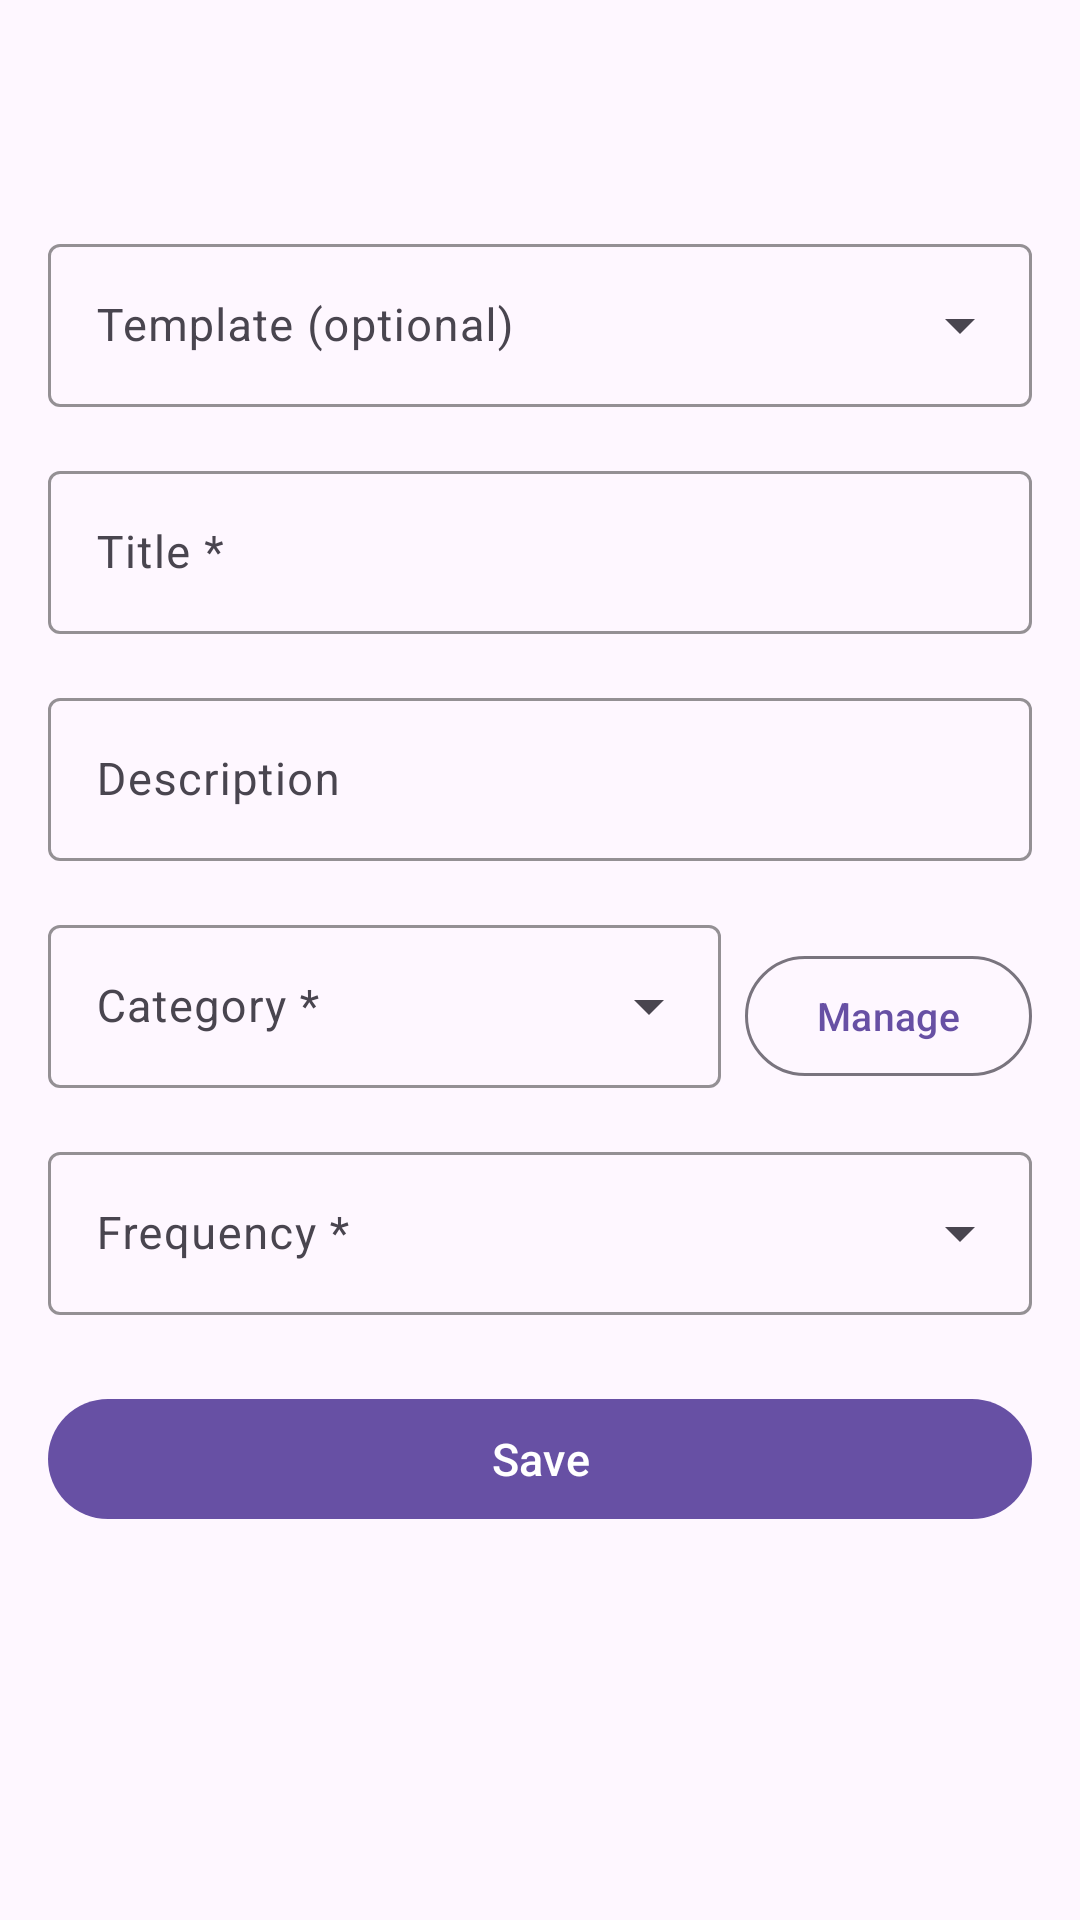

Produce the Android XML layout that renders to this screen, including the resource entries it uses.
<!-- AndroidManifest.xml: application theme Theme.HabitMoney -->
<!-- res/layout/fragment_create_edit_habit.xml -->
<?xml version="1.0" encoding="utf-8"?>
<FrameLayout xmlns:android="http://schemas.android.com/apk/res/android"
    xmlns:app="http://schemas.android.com/apk/res-auto"
    android:layout_width="match_parent"
    android:layout_height="match_parent">

    <ScrollView
        android:layout_width="match_parent"
        android:layout_height="match_parent"
        android:fillViewport="true"
        android:isScrollContainer="true"
        android:clipToPadding="false"
        android:padding="16dp">

        <LinearLayout
            android:layout_width="match_parent"
            android:layout_height="wrap_content"
            android:orientation="vertical">

            
            <LinearLayout
                android:layout_width="match_parent"
                android:layout_height="wrap_content"
                android:orientation="horizontal"
                android:layout_marginBottom="24dp">

                <ImageButton
                    android:id="@+id/formBackButton"
                    android:layout_width="36dp"
                    android:layout_height="36dp"
                    android:background="?attr/selectableItemBackgroundBorderless"
                    android:src="@drawable/ic_chevron_left"
                    android:contentDescription="Back"
                    android:tint="?attr/colorOnSurface" />

                <TextView
                    android:id="@+id/formTitle"
                    android:layout_width="0dp"
                    android:layout_height="wrap_content"
                    android:layout_gravity="center"
                    android:layout_marginStart="12dp"
                    android:layout_weight="1"
                    android:textSize="20sp"
                    android:textStyle="bold"
                    android:textColor="?attr/colorOnSurface" />

            </LinearLayout>

            
            <com.google.android.material.textfield.TextInputLayout
                android:id="@+id/templateLayout"
                style="@style/Widget.Material3.TextInputLayout.OutlinedBox.ExposedDropdownMenu"
                android:layout_width="match_parent"
                android:layout_height="wrap_content"
                android:layout_marginBottom="16dp"
                android:hint="Template (optional)"
                app:boxStrokeColor="?attr/colorPrimary"
                app:boxStrokeWidth="1dp"
                app:boxStrokeWidthFocused="2dp">

                <AutoCompleteTextView
                    android:id="@+id/templateDropdown"
                    android:layout_width="match_parent"
                    android:layout_height="wrap_content"
                    android:inputType="none"
                    android:textSize="15sp" />

            </com.google.android.material.textfield.TextInputLayout>

            
            <com.google.android.material.textfield.TextInputLayout
                android:id="@+id/titleLayout"
                style="@style/Widget.Material3.TextInputLayout.OutlinedBox"
                android:layout_width="match_parent"
                android:layout_height="wrap_content"
                android:layout_marginBottom="16dp"
                android:hint="Title *"
                app:boxStrokeColor="?attr/colorPrimary"
                app:boxStrokeWidth="1dp"
                app:boxStrokeWidthFocused="2dp">

                <com.google.android.material.textfield.TextInputEditText
                    android:id="@+id/titleInput"
                    android:layout_width="match_parent"
                    android:layout_height="wrap_content"
                    android:inputType="text"
                    android:maxLines="1"
                    android:textSize="15sp" />

            </com.google.android.material.textfield.TextInputLayout>

            
            <com.google.android.material.textfield.TextInputLayout
                android:id="@+id/descriptionLayout"
                style="@style/Widget.Material3.TextInputLayout.OutlinedBox"
                android:layout_width="match_parent"
                android:layout_height="wrap_content"
                android:layout_marginBottom="16dp"
                android:hint="Description"
                app:boxStrokeColor="?attr/colorPrimary"
                app:boxStrokeWidth="1dp"
                app:boxStrokeWidthFocused="2dp">

                <com.google.android.material.textfield.TextInputEditText
                    android:id="@+id/descriptionInput"
                    android:layout_width="match_parent"
                    android:layout_height="wrap_content"
                    android:inputType="textMultiLine"
                    android:maxLines="3"
                    android:textSize="15sp" />

            </com.google.android.material.textfield.TextInputLayout>

            
            <LinearLayout
                android:layout_width="match_parent"
                android:layout_height="wrap_content"
                android:orientation="horizontal"
                android:layout_marginBottom="16dp">

                <com.google.android.material.textfield.TextInputLayout
                    android:id="@+id/categoryLayout"
                    style="@style/Widget.Material3.TextInputLayout.OutlinedBox.ExposedDropdownMenu"
                    android:layout_width="0dp"
                    android:layout_height="wrap_content"
                    android:layout_weight="1"
                    android:hint="Category *"
                    app:boxStrokeColor="?attr/colorPrimary"
                    app:boxStrokeWidth="1dp"
                    app:boxStrokeWidthFocused="2dp">

                    <AutoCompleteTextView
                        android:id="@+id/categoryDropdown"
                        android:layout_width="match_parent"
                        android:layout_height="wrap_content"
                        android:inputType="none"
                        android:textSize="15sp" />

                </com.google.android.material.textfield.TextInputLayout>

                <com.google.android.material.button.MaterialButton
                    android:id="@+id/manageCategoriesButton"
                    android:layout_width="wrap_content"
                    android:layout_height="wrap_content"
                    android:layout_marginStart="8dp"
                    android:layout_gravity="bottom"
                    android:text="Manage"
                    android:textSize="13sp"
                    style="@style/Widget.Material3.Button.OutlinedButton" />

            </LinearLayout>

            
            <com.google.android.material.textfield.TextInputLayout
                android:id="@+id/frequencyLayout"
                style="@style/Widget.Material3.TextInputLayout.OutlinedBox.ExposedDropdownMenu"
                android:layout_width="match_parent"
                android:layout_height="wrap_content"
                android:layout_marginBottom="24dp"
                android:hint="Frequency *"
                app:boxStrokeColor="?attr/colorPrimary"
                app:boxStrokeWidth="1dp"
                app:boxStrokeWidthFocused="2dp">

                <AutoCompleteTextView
                    android:id="@+id/frequencyDropdown"
                    android:layout_width="match_parent"
                    android:layout_height="wrap_content"
                    android:inputType="none"
                    android:enabled="false"
                    android:textSize="15sp" />

            </com.google.android.material.textfield.TextInputLayout>

            
            <com.google.android.material.button.MaterialButton
                android:id="@+id/saveButton"
                android:layout_width="match_parent"
                android:layout_height="48dp"
                android:text="Save"
                android:textSize="15sp" />

            <ProgressBar
                android:id="@+id/formLoadingSpinner"
                android:layout_width="32dp"
                android:layout_height="32dp"
                android:layout_gravity="center"
                android:layout_marginTop="20dp"
                android:indeterminateTint="?attr/colorPrimary"
                android:visibility="gone" />

        </LinearLayout>

    </ScrollView>

</FrameLayout>
<!-- resources referenced by this layout -->
<resources>
  <style name="Theme.HabitMoney" parent="Base.Theme.HabitMoney" />
  <style name="Base.Theme.HabitMoney" parent="Theme.Material3.DayNight.NoActionBar">
          
          
      </style>
</resources>
